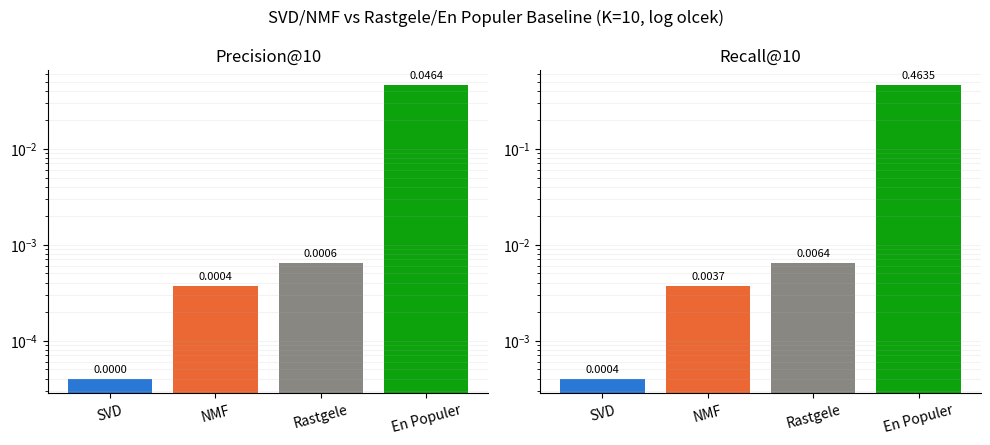

The script that saved this image: (Note: this script raises an exception after producing the figure.)
"""Ranking degerlendirmesindeki (Precision@10 / Recall@10) sonuclari,
SVD/NMF'yi rastgele ve populerlik baseline'lariyla karsilastiran bir
grafik olarak kaydeder. rapor_ranking.txt'deki degerlerle ayni."""
import matplotlib.pyplot as plt
import numpy as np

# model/rapor_ranking.txt'deki degerler (K=10)
methods = ["SVD", "NMF", "Rastgele", "En Populer"]
precision = [0.00004, 0.00037, 0.00064, 0.04635]
recall = [0.0004, 0.0037, 0.0064, 0.4635]
colors = ["#2a78d6", "#eb6834", "#898781", "#0ca30c"]

fig, axes = plt.subplots(1, 2, figsize=(10, 4.5), dpi=150)

for ax, values, title in zip(axes, [precision, recall], ["Precision@10", "Recall@10"]):
    bars = ax.bar(methods, values, color=colors)
    ax.set_yscale("log")  # deger araligi 4 buyukluk mertebesi farkli oldugu icin log olcek sart
    ax.set_title(title)
    ax.bar_label(bars, fmt="%.4f", padding=3, fontsize=8)
    ax.spines["top"].set_visible(False)
    ax.spines["right"].set_visible(False)
    ax.grid(axis="y", which="both", linestyle="-", alpha=0.15)
    ax.tick_params(axis="x", rotation=15)

fig.suptitle("SVD/NMF vs Rastgele/En Populer Baseline (K=10, log olcek)", fontsize=12)
fig.tight_layout()
fig.savefig("model/ranking_comparison.png")
print("Kaydedildi: model/ranking_comparison.png")
